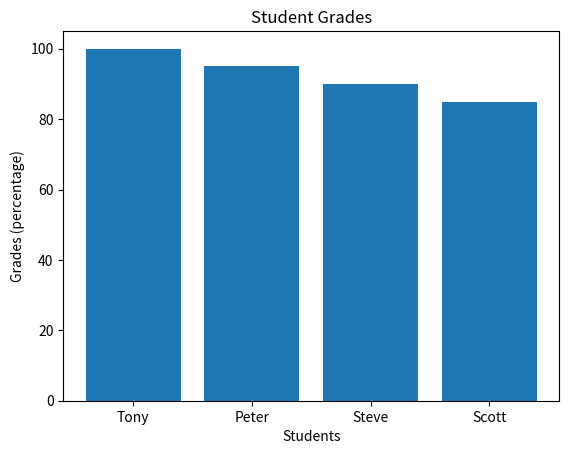

Here is the Python script that generated this plot: (Note: this script raises an exception after producing the figure.)
# Chosen package: pandas and matplotlib
import pandas as pd
import matplotlib.pyplot as plt
import os

# Create data
students = {
    "student": ["Tony", "Peter", "Steve", "Scott"],
    "id": [1111, 2222, 3333, 4444],
    "grade": [100, 95, 90, 85]}

# Display data as table
table = pd.DataFrame(students)
print(table)

# Return values from index 0 of table.
print("\nIndex 0:")
print(table.loc[0])

# Print information about the data in the table.
print("\nInfo about data in table:")
print(table.info())

# Display the student and their grade in a bar chart.
plt.bar(table["student"], table["grade"])
plt.title("Student Grades")
plt.xlabel("Students")
plt.ylabel("Grades (percentage)")
curr_loc = os.path.dirname(__file__)
full_path = os.path.join(curr_loc, "../bar_chart.jpg")
plt.savefig(full_path)